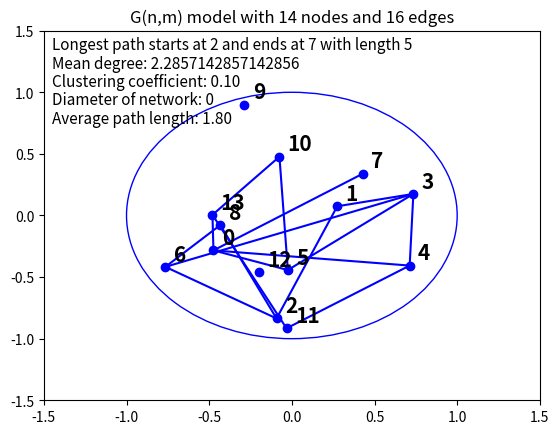
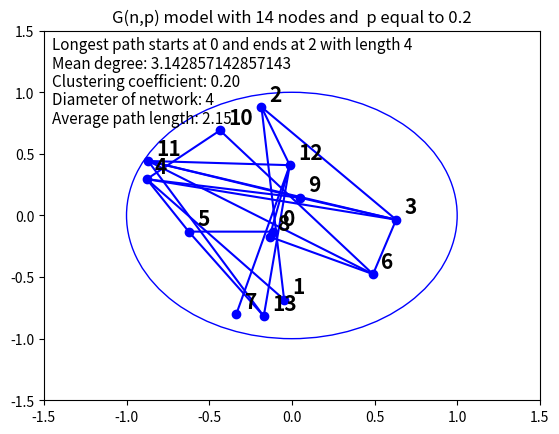
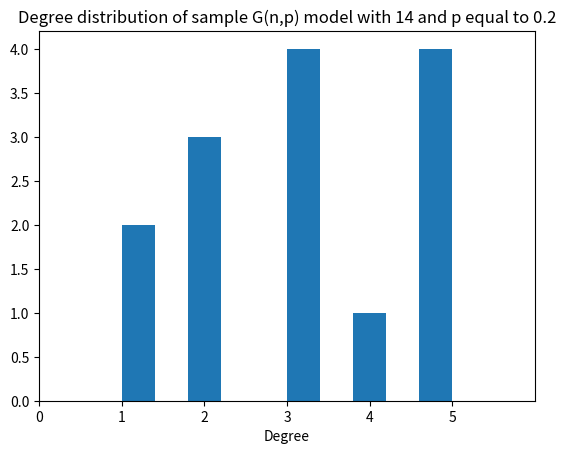
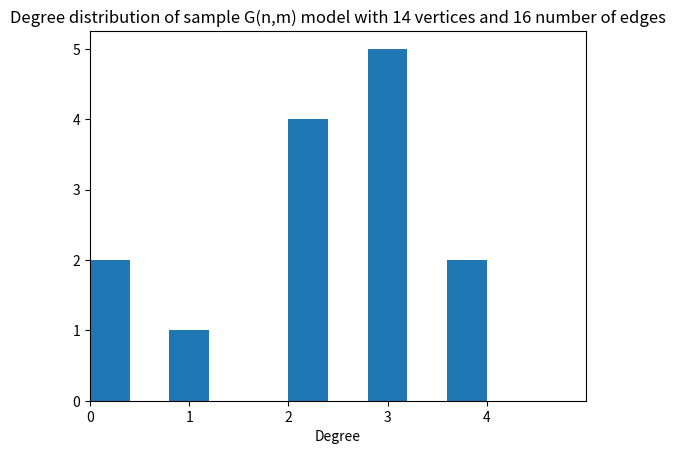

Here is the Python script that generated these plots, in order:
#!/usr/bin/python
# -*- coding: latin-1 -*-
#Simulation of Erdős–Rényi random network

# [redacted]
#18.5.2018

#matplotlib used for visualization


import matplotlib.pyplot as plt
from matplotlib.animation import FuncAnimation
import math
import random
import numpy as np
import time



def binomial(n, k):
    if 0 <= k <= n:
        nt = 1
        kt = 1
        for t in range(1, min(k, n - k) + 1):
            nt *= n
            kt *= t
            n -= 1
        return nt // kt
    else:
        return 0




class network:
	"""Class for a network containing nodes and edges"""
	type = "Network"

	def __init__(self, name="Network"):
		self.name = name
		self.nodes = []
		self.edges = [] 
		self.paths = {}

	def add_node(self, x):
		"""adds a node to network. If argument is list, all items are added"""
		if type(x) is list:
			for item in x:
				self.nodes.append(node(item))
		else:
			self.nodes.append(node(x))

	def list_nodes(self):
		"""prints and returns list of all nodes in network"""
		#print(self.nodes)
		return self.nodes

	def add_edge(self, x):
		"""Adds an edge between all tuples in x"""
		"""Warning !!! Tuples must be of type int"""
		all_nodes = self.list_nodes()
		if type(x) is tuple:
			if type(x[0]) is int and type(x[1]) is int:
				if x[0] < len(all_nodes) and x[1] < len(all_nodes):
					self.edges.append(x)
				else:
					print("Edge index out of range! Skipping this node")
			else:
				print("Invalid tuple type! Skipping this edge")
		elif type(x) is list:
			for item in x:
				if type(item) is tuple:
					if type(item[0]) is int and type(item[1]) is int:
						if item[0] < len(all_nodes) and item[1] < len(all_nodes):
							self.edges.append(item)	
						else:
							print("Edge index out of range! Skipping this node")
							continue
					else:
						print("Invalid tuple type! Skipping this edge")
						continue
				else:
					print("Invalid data type! Skipping this edge")
					continue
		else:
			print("Invalid data! No edges added")


	def list_edges(self):
		"""prints and returns list of all edges in network as tuples"""
		#print(self.edges)
		return self.edges


	def draw_network(self, title):
		"""Draws network using matplotlib"""
		"""Each edge is assigned a random position in unit circle"""
		"""Plot nodes"""
		xCoordinates = []
		yCoordinates = []
		all_nodes = self.list_nodes()
		for node in all_nodes:
			coordinates = node.get_coordinates()
			xCoordinates.append(coordinates[0])
			yCoordinates.append(coordinates[1])
		plt.plot(xCoordinates,yCoordinates,'bo')
		"""Plot edges"""
		all_edges = self.list_edges()
		for edge in all_edges:
			firstNode = all_nodes[edge[0]].get_coordinates()
			secondNode = all_nodes[edge[1]].get_coordinates()
			plt.plot([firstNode[0],secondNode[0]],[firstNode[1],secondNode[1]], 'b-')
		plt.axis([-1.5,1.5,-1.5,1.5])
		plt.title(title)
		#plt.show() 


	def get_adjacency_matrix(self):
		"""Returns adjacency matrix of network as numpy array"""
		all_nodes = self.list_nodes()
		numOfNodes = len(all_nodes)
		all_edges = self.list_edges()
		A = np.zeros((numOfNodes,numOfNodes))
		for edge in all_edges:
			A[edge[0],edge[1]] = 1
			A[edge[1],edge[0]] = 1
		return A

	def get_degree(self, node):
		"""Returns the degree of node in argument"""
		A = self.get_adjacency_matrix()
		degree = np.sum(A[node])
		return degree

	def get_mean_degree(self):
		"""Returns mean degree of network"""
		A = self.get_adjacency_matrix()
		all_nodes = self.list_nodes()
		numOfNodes = len(all_nodes)
		m = (np.sum(A)) / 2
		mean_degree = (2 * m) / numOfNodes
		return mean_degree 


	def get_clustering_coefficient(self):
		"""Returns culstering coefficient of network"""
		A = self.get_adjacency_matrix()
		A2 = np.dot(A,A)
		A3 = np.dot(A2, A)
		numOfTriangles = np.trace(A3) / 6.0
		denominator = np.sum(A2) - np.trace(A2)
		clustering_coefficient =  6 * numOfTriangles / denominator
		return clustering_coefficient


	def exists_path(self, s, n, t, path_length=0, visited_nodes=[]):
		"""Returns length of shortest path between vertices n and m if exists, and zero otherwise"""
		"""NOTICE !!! Poorly optimized. Gets very slow if search depth greater than 10. Therefore
		search is cut if path not found with length under 10 """
		edges = self.list_edges()
		visited_nodes = visited_nodes + [n]
		n_connects_to = [x[1] if x[1] != n else x[0] for x in edges if n in x]
		n_connects_to = [x for x in n_connects_to if x not in visited_nodes]
		#print("Node" + str(n))
		#print("Visited nodes" + str(visited_nodes))
		#print("N connects to" + str(n_connects_to))
		if t in n_connects_to:
			if self.paths.get(str(s)+ str(t),0) == 0:
				self.paths[str(s)+str(t)] = [path_length+1]
			else:
				self.paths[str(s)+str(t)].append(path_length+1)
		else:
			for node in n_connects_to:
				self.exists_path(s, node, t, path_length+1, visited_nodes)





	def diameter(self):
		"""Returns the diameter of network"""
		"""Returns 0 if diameter is infinite"""
		edges = self.list_edges()
		nodes = self.list_nodes()
		pairs_of_nodes = []
		paths = []
		for i in range(len(nodes)):
			for j in range(len(nodes)):
				if i < j:
					pairs_of_nodes.append([i,j])
		longest_path = 0
		longest_start = 0
		longest_end = 0
		for pair in pairs_of_nodes:
			self.exists_path(pair[0],pair[0],pair[1])
			if self.paths.get(str(pair[0]) + str(pair[1]),0) == 0:
				path = 0
			else:
				path = min(self.paths[str(pair[0]) + str(pair[1])])
			paths.append(path)
			if path > longest_path:
				longest_start = pair[0]
				longest_end = pair[1]
				longest_path = path
		plt.text(-1.45, 1.35, "Longest path starts at " + str(longest_start) + " and ends at " + str(longest_end) + " with length " + str(longest_path), fontsize=11)
		if 0 in paths:
			return [0, longest_path, sum(paths) / float(len(paths))]
		else:
			return [max(paths), longest_path, sum(paths) / float(len(paths))]



class node:
	"""Class for nodes in network"""
	"""Each node occupies a point inside unit circle with uniformly random position"""
	type = "Node"

	def __init__(self, name="Some node"):
		self.name = name
		self.coordinates = []
		t = 2*math.pi*random.random()
		u = random.random()
		u += random.random()
		r = u
		if u > 1:
			r = 2 - u
		self.coordinates.append(r*math.cos(t))
		self.coordinates.append(r*math.sin(t))

	def get_coordinates(self):
		return self.coordinates




def Gnm(nodes, edges):
	"""Generates a network of type G(n,m)"""
	n = network()
	nodes_list = [x for x in range(0, nodes)]
	n.add_node(nodes_list)
	allPossibleEdges = []
	for sourceNode in range(0,nodes):
		for targetNode in range(0, nodes):
			if targetNode > sourceNode:
				allPossibleEdges.append([sourceNode,targetNode])
	addedEdges = 0
	numberOfPossibleEdges = len(allPossibleEdges)
	while addedEdges < numberOfPossibleEdges and addedEdges < edges:
		randomChoice = random.randint(0,len(allPossibleEdges)-1)
		n.add_edge((allPossibleEdges[randomChoice][0], allPossibleEdges[randomChoice][1]))
		allPossibleEdges.pop(randomChoice)
		addedEdges += 1
	plt.figure(1)
	ax = plt.gca()
	circle1 = plt.Circle((0, 0), 1, color='b', fill=False)
	ax.add_artist(circle1)
	n.draw_network("G(n,m) model with " + str(nodes) + " nodes and " + str(edges) + " edges")
	mean_degree = n.get_mean_degree()
	plt.text(-1.45, 1.2, "Mean degree: " + str(mean_degree), fontsize=11)		
	clustering_coefficient_2 = n.get_clustering_coefficient()
	plt.text(-1.45, 1.05, "Clustering coefficient: " + str("%.2f" % clustering_coefficient_2), fontsize=11)
	diameter = n.diameter()
	#print(n.paths)
	longest_path = diameter[1]
	average_path_length = diameter[2]
	diameter = diameter[0]
	plt.text(-1.45,0.9, "Diameter of network: " + str(diameter), fontsize=11)	
	plt.text(-1.45,0.75, "Average path length: " + str("%.2f" % average_path_length), fontsize=11)	
	nodes = n.list_nodes()
	for node in nodes:
		coords = node.get_coordinates()
		plt.text(coords[0]+0.05,coords[1]+0.05, str(node.name), fontsize=15, fontweight='bold')
	edges = n.list_edges()
	degrees = []
	for node in n.list_nodes():
		degrees.append(n.get_degree(node.name))
	return [mean_degree, clustering_coefficient_2, diameter, longest_path, average_path_length, len(edges), degrees]



def Gnp(nodes, p):
	"""Generates a network of type G(n,p)"""
	added = 0.0
	not_added = 0.0
	m = network()
	nodes_list = [x for x in range(0, nodes)]
	m.add_node(nodes_list)
	for sourceNode in range(0,nodes):
		for targetNode in range(0, nodes):
			if targetNode > sourceNode:
				dice = random.random()
				if dice <= p:
					m.add_edge((sourceNode, targetNode))
					added += 1
				else:
					not_added += 1
	total = added + not_added
	plt.figure(2)
	ax = plt.gca()
	circle1 = plt.Circle((0, 0), 1, color='b', fill=False)
	ax.add_artist(circle1)
	m.draw_network("G(n,p) model with " + str(nodes) + " nodes and  p equal to " + str(p))
	mean_degree = m.get_mean_degree()
	plt.text(-1.45, 1.2, "Mean degree: " + str(mean_degree), fontsize=11)	
	clustering_coefficient_2 = m.get_clustering_coefficient()
	plt.text(-1.45, 1.05, "Clustering coefficient: " + str("%.2f" % clustering_coefficient_2), fontsize=11)	
	diameter = m.diameter()
	#print(m.paths)
	longest_path = diameter[1]
	average_path_length = diameter[2]
	diameter = diameter[0]
	plt.text(-1.45,0.9, "Diameter of network: " + str(diameter), fontsize=11)	
	plt.text(-1.45,0.75, "Average path length: " + str("%.2f" % average_path_length), fontsize=11)	
	nodes = m.list_nodes()
	for node in nodes:
		coords = node.get_coordinates()
		plt.text(coords[0]+0.05,coords[1]+0.05, str(node.name), fontsize=15, fontweight='bold')
	edges = m.list_edges()
	degrees = []
	for node in m.list_nodes():
		degrees.append(m.get_degree(node.name))
	return [mean_degree, clustering_coefficient_2, diameter, longest_path, average_path_length, len(edges), degrees]




def main(number_of_vertices, p, number_of_simulations):
	"""Generates many instances of random networks and collects statistics of properties"""
	
	gnp_average_degree = []
	gnp_average_clustering = []
	gnp_average_diameter = []
	gnp_average_longest_path = []
	gnp_average_path_length = []
	gnp_number_of_edges = []
	gnp_degree_list = []

	for i in range(0,number_of_simulations):
		gn = Gnp(number_of_vertices, p)
		gnp_average_degree.append(gn[0])
		gnp_average_clustering.append(gn[1])
		gnp_average_diameter.append(gn[2])
		gnp_average_longest_path.append(gn[3])
		gnp_average_path_length.append(gn[4])
		gnp_number_of_edges.append(gn[5])
		gnp_degree_list += gn[6]


	average_number_of_edges = int(round(sum(gnp_number_of_edges) / float(len(gnp_number_of_edges))))
	
	gnm_average_degree = []
	gnm_average_clustering = []
	gnm_average_diameter = []
	gnm_average_longest_path = []
	gnm_average_path_length = []
	gnm_number_of_edges = []
	gnm_degree_list = []

	for i in range(0,number_of_simulations):
		gm = Gnm(number_of_vertices, average_number_of_edges)
		gnm_average_degree.append(gm[0])
		gnm_average_clustering.append(gm[1])
		gnm_average_diameter.append(gm[2])
		gnm_average_longest_path.append(gm[3])
		gnm_average_path_length.append(gm[4])
		gnm_number_of_edges.append(gm[5])
		gnm_degree_list += gm[6]

	
	print("Gnp average mean degree: " + str(sum(gnp_average_degree) / float(len(gnp_average_degree))))
	print("Standard deviation: " + str(np.std(gnp_average_degree)))
	print("Gnp average clustering coefficient: " + str(sum(gnp_average_clustering) / float(len(gnp_average_clustering))))
	print("Standard deviation: " + str(np.std(gnp_average_clustering)))
	print("Gnp average diameter: " + str(sum(gnp_average_diameter) / float(len(gnp_average_diameter))))
	print("Standard deviation: " + str(np.std(gnp_average_diameter)))
	print("Gnp average longest path: " + str(sum(gnp_average_longest_path) / float(len(gnp_average_longest_path))))
	print("Standard deviation: " + str(np.std(gnp_average_longest_path)))
	print("Gnp average path length: " + str(sum(gnp_average_path_length) / float(len(gnp_average_path_length))))
	print("Standard deviation: " + str(np.std(gnp_average_path_length)))
	print("Gnp average number of edges: " + str(sum(gnp_number_of_edges) / float(len(gnp_number_of_edges))))
	print("Standard deviation: " + str(np.std(gnp_number_of_edges)))

	print("\n-----------------------------------------------------------\n")
	
	print("Gnm average mean degree: " + str(sum(gnm_average_degree) / float(len(gnm_average_degree))))
	print("Standard deviation: " + str(np.std(gnm_average_degree)))
	print("Gnm average clustering coefficient: " + str(sum(gnm_average_clustering) / float(len(gnm_average_clustering))))
	print("Standard deviation: " + str(np.std(gnm_average_clustering)))
	print("Gnm average diameter: " + str(sum(gnm_average_diameter) / float(len(gnm_average_diameter))))
	print("Standard deviation: " + str(np.std(gnm_average_diameter)))
	print("Gnm average longest path: " + str(sum(gnp_average_longest_path) / float(len(gnp_average_longest_path))))
	print("Standard deviation: " + str(np.std(gnp_average_longest_path)))
	print("Gnm average path length: " + str(sum(gnm_average_path_length) / float(len(gnm_average_path_length))))
	print("Standard deviation: " + str(np.std(gnm_average_path_length)))
	print("Gnm average number of edges: " + str(sum(gnm_number_of_edges) / float(len(gnm_number_of_edges))))
	print("Standard deviation: " + str(np.std(gnm_number_of_edges)))
	
	print("\n---------------------------MATHS FOR G(n,p)--------------------------------\n")


	c_mean_number_of_edges = binomial(number_of_vertices, 2) * p
	print("Calculated mean number of edges: " + str(c_mean_number_of_edges))
	c_mean_degree = (number_of_vertices - 1) * p
	print("Calculated mean degree: " + str(c_mean_degree))
	c_clustering = c_mean_degree / (number_of_vertices - 1)
	print("Calculated clustering coefficient: " + str(c_clustering))
	c_diameter = math.log(number_of_vertices)/math.log(c_mean_degree)
	print("Calculated diameter (minus constant value): " + str(c_diameter))
	

	#Sample figures and degree distributions as a histogram
	plt.close()
	plt.cla()
	plt.clf()
	
	

	gnp = Gnp(number_of_vertices, p)
	gnm = Gnm(number_of_vertices, average_number_of_edges)
	plt.figure(3)
	hist_1 = plt.hist(gnp[6])
	plt.xlim(xmin=0, xmax=max(gnp[6])+1)
	plt.xticks(range(int(max(gnp[6]))+1))
	plt.title("Degree distribution of sample G(n,p) model with " + str(number_of_vertices) + " and p equal to " + str(p))
	plt.xlabel("Degree")
	plt.figure(4)
	hist_2 = plt.hist(gnm[6])
	plt.xlim(xmin=0, xmax=max(gnm[6])+1)
	plt.xticks(range(int(max(gnm[6]))+1))
	plt.title("Degree distribution of sample G(n,m) model with " + str(number_of_vertices) + " vertices and " + str(average_number_of_edges) + " number of edges")
	plt.xlabel("Degree")
	plt.show()
	


if __name__ == "__main__":
	"""Arguments: number of vertices, p in G(n,p), nmber of runs of simulation"""
	main(14,0.2,1)

